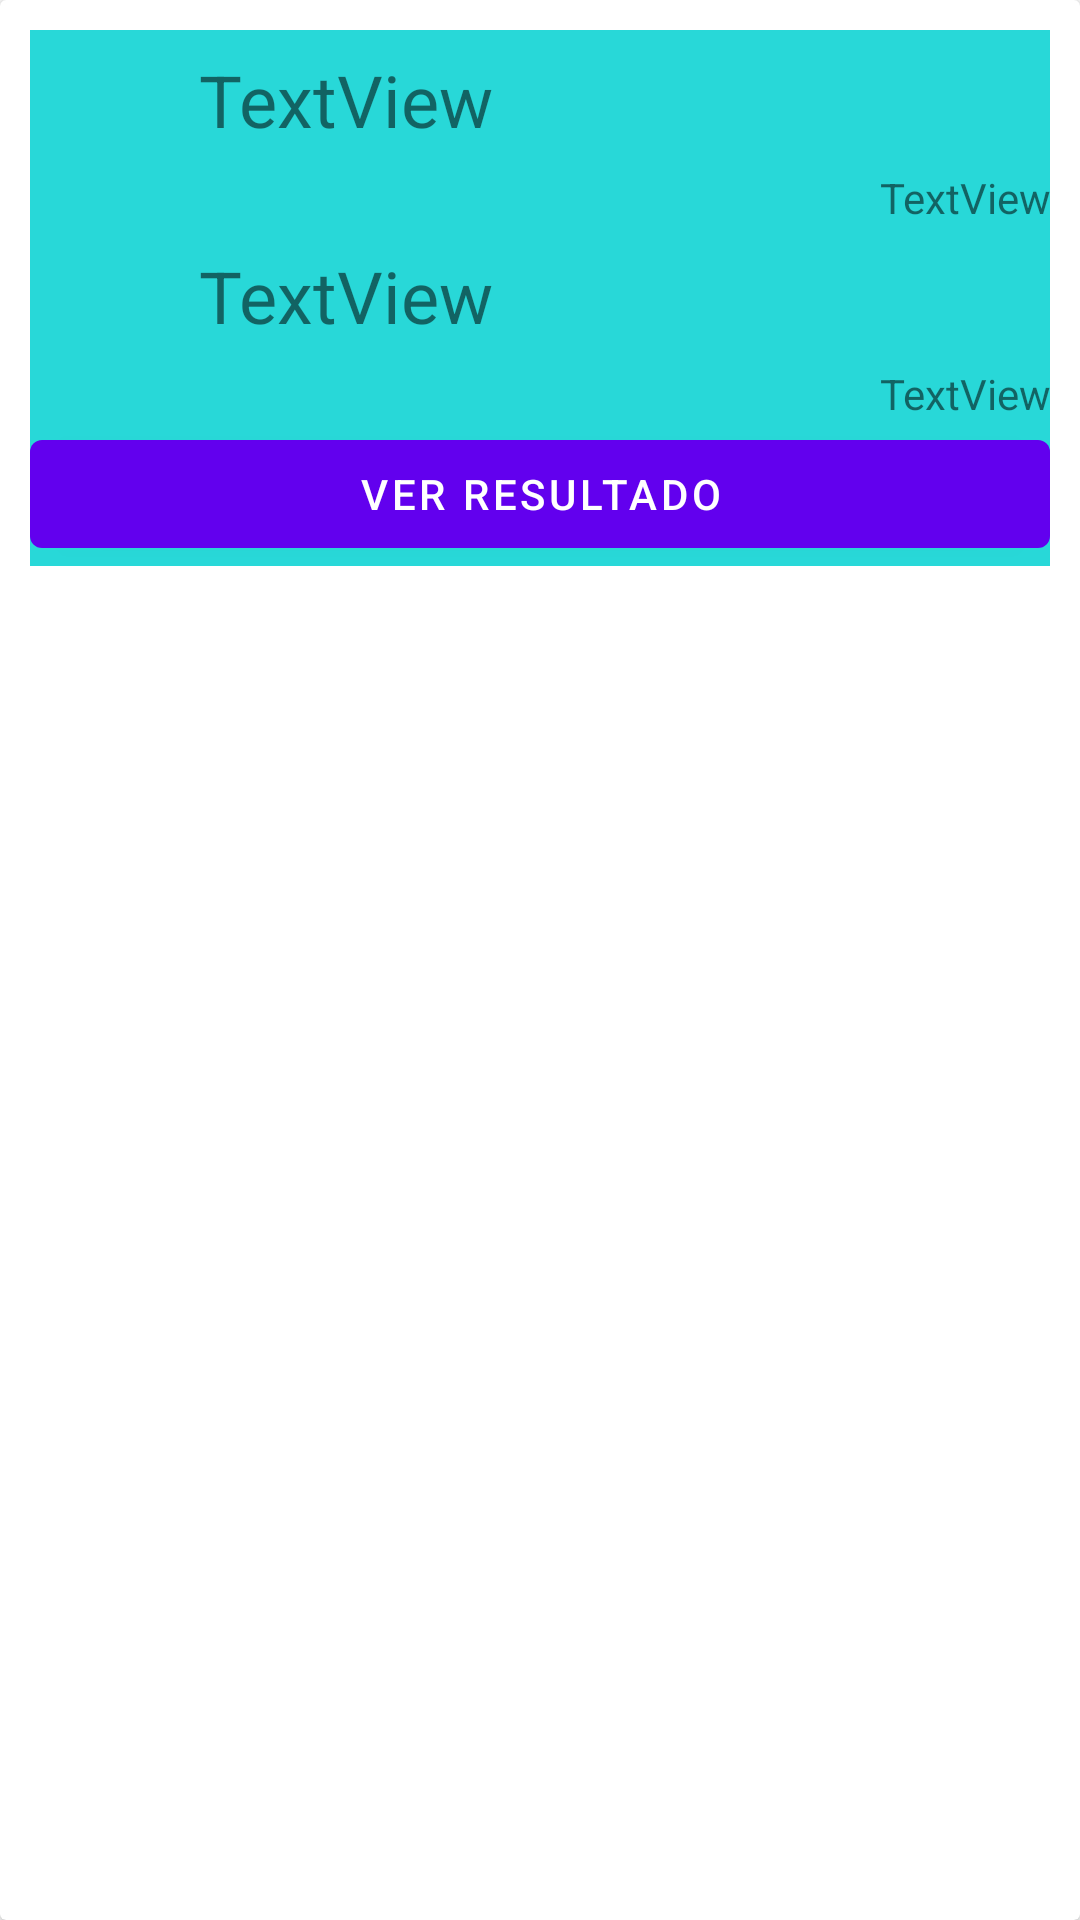

The Android layout XML behind this screen, and the referenced resources:
<!-- AndroidManifest.xml: application theme Theme.TorneoFutbol -->
<!-- res/layout/card_partidos.xml -->
<?xml version="1.0" encoding="utf-8"?>
<androidx.cardview.widget.CardView xmlns:android="http://schemas.android.com/apk/res/android"
    xmlns:app="http://schemas.android.com/apk/res-auto"
    xmlns:tools="http://schemas.android.com/tools"
    android:layout_width="match_parent"
    android:layout_height="match_parent">

    <LinearLayout
        android:layout_width="match_parent"
        android:layout_height="wrap_content"
        android:layout_marginStart="10dp"
        android:layout_marginLeft="10dp"
        android:layout_marginTop="10dp"
        android:layout_marginEnd="10dp"
        android:background="#28D8D8">

        <LinearLayout
            android:layout_width="match_parent"
            android:layout_height="wrap_content"
            android:layout_weight="10"
            android:orientation="vertical"
            tools:ignore="Suspicious0dp">

            <TextView
                android:id="@+id/lblEquipoLocal"
                android:layout_width="196dp"
                android:layout_height="wrap_content"
                android:layout_margin="7dp"
                android:text="TextView"
                android:textAlignment="center"
                android:textSize="24sp" />

            <TextView
                android:id="@+id/txtGolesLocal"
                android:layout_width="match_parent"
                android:layout_height="wrap_content"
                android:gravity="end"
                android:text="TextView" />

            <TextView
                android:id="@+id/lblEquipoVisitante"
                android:layout_width="196dp"
                android:layout_height="wrap_content"
                android:layout_margin="7dp"
                android:text="TextView"
                android:textAlignment="center"
                android:textSize="24sp" />

            <TextView
                android:id="@+id/txtGolesVisitante"
                android:layout_width="match_parent"
                android:layout_height="wrap_content"
                android:gravity="end"
                android:text="TextView" />

            <Button
                android:id="@+id/btnResultados"
                android:layout_width="match_parent"
                android:layout_height="wrap_content"
                android:text="Ver Resultado" />

        </LinearLayout>

    </LinearLayout>





</androidx.cardview.widget.CardView>
<!-- resources referenced by this layout -->
<resources>
  <style name="Theme.TorneoFutbol" parent="Theme.MaterialComponents.DayNight.DarkActionBar">
          
          <item name="colorPrimary">@color/purple_500</item>
          <item name="colorPrimaryVariant">@color/purple_700</item>
          <item name="colorOnPrimary">@color/white</item>
          
          <item name="colorSecondary">@color/teal_200</item>
          <item name="colorSecondaryVariant">@color/teal_700</item>
          <item name="colorOnSecondary">@color/black</item>
          
          <item name="android:statusBarColor">?attr/colorPrimaryVariant</item>
          
      </style>
  <!-- not gathered from this repository: default colours our renderer supplied (Android Studio template values) -->
  <color name="purple_500">#FF6200EE</color>
  <color name="purple_700">#FF3700B3</color>
  <color name="teal_200">#FF03DAC5</color>
  <color name="teal_700">#FF018786</color>
  <color name="black">#FF000000</color>
  <color name="white">#FFFFFFFF</color>
</resources>
